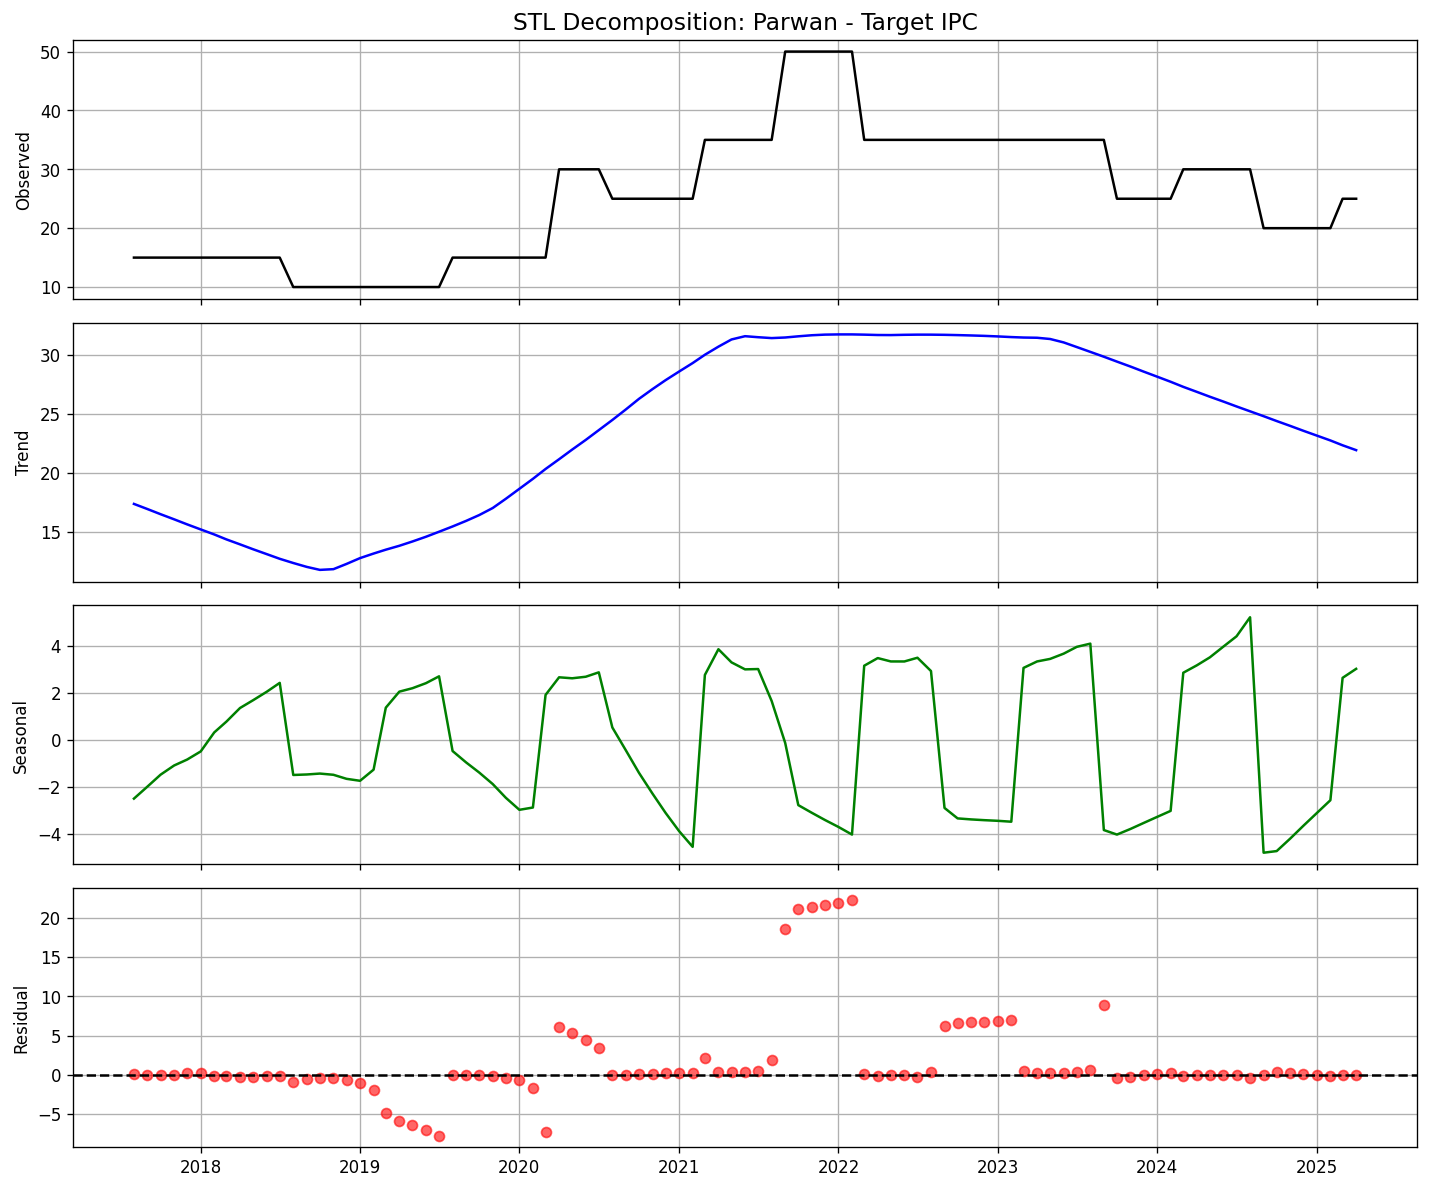

Data behind this chart, as committed beside it:
date, observed, trend, seasonal, residual
2017-08-01, 15.0, 17.39, -2.505, 0.1195
2017-09-01, 15.0, 16.95, -1.992, 0.04381
2017-10-01, 15.0, 16.51, -1.487, -0.02593
2017-11-01, 15.0, 16.08, -1.096, 0.01634
2017-12-01, 15.0, 15.65, -0.8423, 0.1935
2018-01-01, 15.0, 15.22, -0.4971, 0.2765
2018-02-01, 15.0, 14.8, 0.3116, -0.1071
2018-03-01, 15.0, 14.37, 0.7738, -0.1474
2018-04-01, 15.0, 13.96, 1.349, -0.3042
2018-05-01, 15.0, 13.54, 1.681, -0.2211
2018-06-01, 15.0, 13.13, 2.038, -0.1682
2018-07-01, 15.0, 12.73, 2.419, -0.1493
2018-08-01, 10.0, 12.37, -1.499, -0.8753
2018-09-01, 10.0, 12.04, -1.478, -0.5656
2018-10-01, 10.0, 11.79, -1.439, -0.3521
2018-11-01, 10.0, 11.85, -1.491, -0.36
2018-12-01, 10.0, 12.3, -1.663, -0.6327
2019-01-01, 10.0, 12.79, -1.747, -1.043
2019-02-01, 10.0, 13.18, -1.273, -1.903
2019-03-01, 10.0, 13.5, 1.363, -4.867
2019-04-01, 10.0, 13.83, 2.045, -5.88
2019-05-01, 10.0, 14.2, 2.191, -6.39
2019-06-01, 10.0, 14.6, 2.406, -7.007
2019-07-01, 10.0, 15.03, 2.697, -7.723
2019-08-01, 15.0, 15.47, -0.4807, 0.008028
2019-09-01, 15.0, 15.95, -0.9656, 0.01987
2019-10-01, 15.0, 16.44, -1.396, -0.04424
2019-11-01, 15.0, 17.04, -1.886, -0.1524
2019-12-01, 15.0, 17.82, -2.47, -0.3501
2020-01-01, 15.0, 18.67, -2.981, -0.6842
2020-02-01, 15.0, 19.51, -2.884, -1.627
2020-03-01, 15.0, 20.35, 1.906, -7.254
2020-04-01, 30.0, 21.17, 2.656, 6.169
2020-05-01, 30.0, 21.99, 2.614, 5.393
2020-06-01, 30.0, 22.81, 2.679, 4.51
2020-07-01, 30.0, 23.64, 2.867, 3.49
2020-08-01, 25.0, 24.5, 0.5213, -0.02443
2020-09-01, 25.0, 25.4, -0.4527, 0.0539
2020-10-01, 25.0, 26.29, -1.407, 0.1125
2020-11-01, 25.0, 27.12, -2.292, 0.1716
2020-12-01, 25.0, 27.88, -3.113, 0.2323
2021-01-01, 25.0, 28.61, -3.889, 0.2769
2021-02-01, 25.0, 29.33, -4.557, 0.228
2021-03-01, 35.0, 30.03, 2.757, 2.21
2021-04-01, 35.0, 30.72, 3.85, 0.4296
2021-05-01, 35.0, 31.33, 3.291, 0.3781
2021-06-01, 35.0, 31.61, 2.993, 0.3985
2021-07-01, 35.0, 31.52, 3.007, 0.4713
2021-08-01, 35.0, 31.45, 1.647, 1.906
2021-09-01, 50.0, 31.5, -0.1375, 18.64
2021-10-01, 50.0, 31.6, -2.782, 21.18
2021-11-01, 50.0, 31.69, -3.108, 21.42
2021-12-01, 50.0, 31.74, -3.414, 21.67
2022-01-01, 50.0, 31.76, -3.71, 21.95
2022-02-01, 50.0, 31.76, -4.034, 22.28
2022-03-01, 35.0, 31.74, 3.148, 0.112
2022-04-01, 35.0, 31.71, 3.473, -0.1826
2022-05-01, 35.0, 31.7, 3.33, -0.03356
2022-06-01, 35.0, 31.73, 3.329, -0.05547
2022-07-01, 35.0, 31.74, 3.488, -0.2277
... 33 more rows
